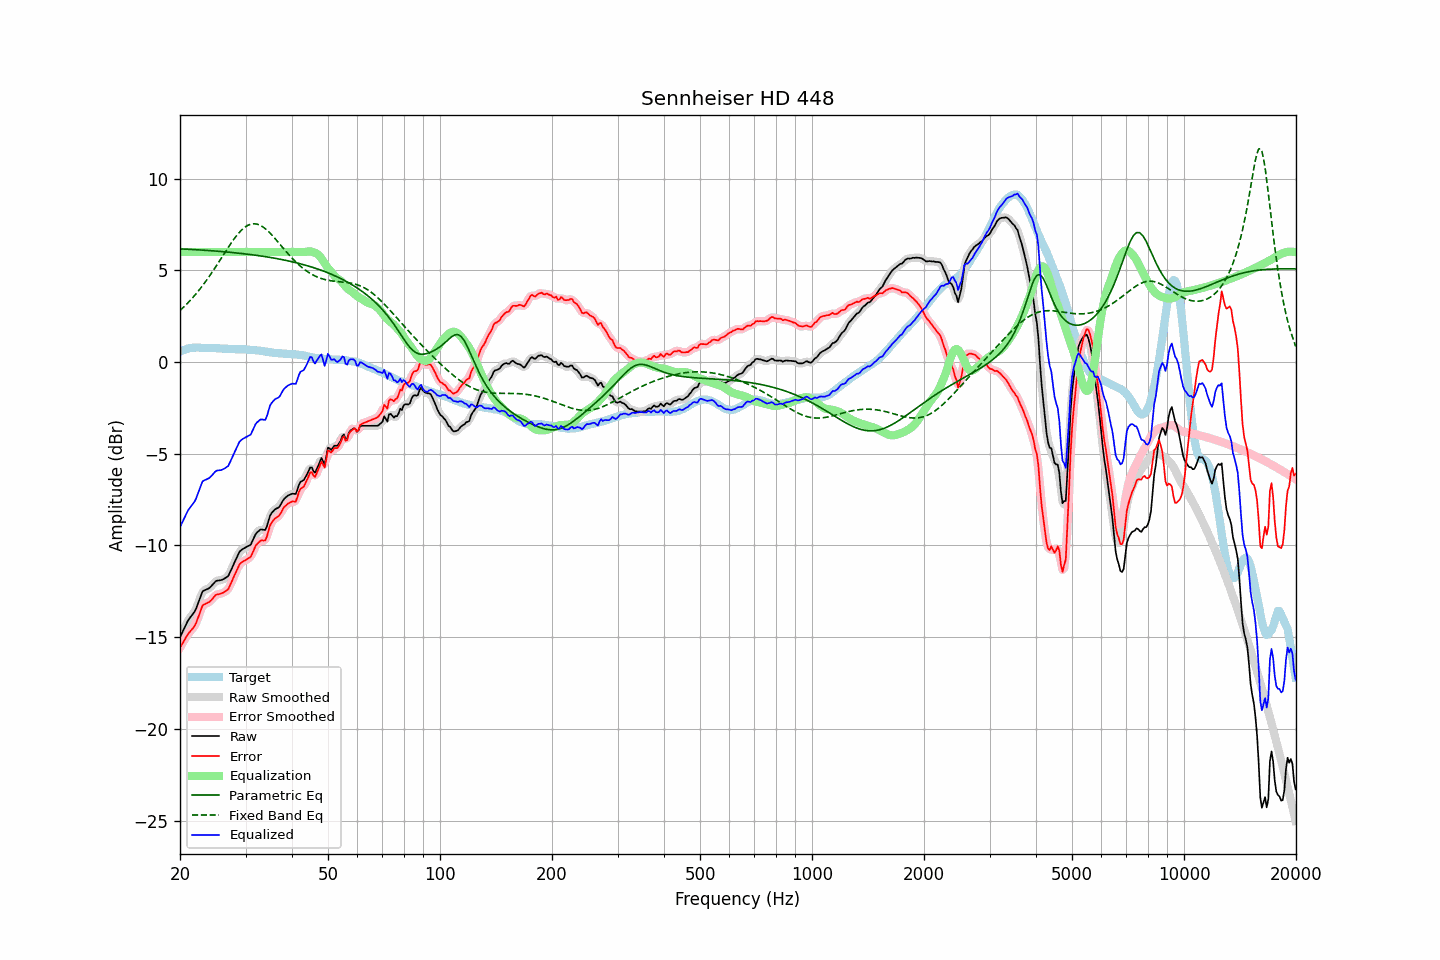

Data behind this chart, as committed beside it:
frequency, raw, error, smoothed, error_smoothed, equalization, parametric_eq, fixed_band_eq, equalized_raw, equalized_smoothed, target
20.00, -15.01, -15.57, -15.01, -15.57, 6.00, 6.17, 2.81, -9.01, -9.01, 0.56
20.20, -14.82, -15.42, -14.81, -15.41, 6.00, 6.16, 2.89, -8.82, -8.81, 0.60
20.40, -14.64, -15.28, -14.63, -15.26, 6.00, 6.16, 2.97, -8.64, -8.63, 0.64
20.61, -14.45, -15.11, -14.44, -15.11, 6.00, 6.15, 3.05, -8.45, -8.44, 0.66
20.81, -14.27, -14.97, -14.26, -14.97, 6.00, 6.15, 3.14, -8.27, -8.26, 0.70
21.02, -14.09, -14.83, -14.10, -14.83, 6.00, 6.14, 3.23, -8.09, -8.10, 0.74
21.23, -13.97, -14.72, -13.96, -14.72, 6.00, 6.14, 3.32, -7.97, -7.96, 0.75
21.44, -13.85, -14.61, -13.85, -14.62, 6.00, 6.13, 3.42, -7.85, -7.85, 0.77
21.66, -13.74, -14.52, -13.74, -14.52, 6.00, 6.13, 3.51, -7.74, -7.74, 0.78
21.87, -13.61, -14.39, -13.60, -14.39, 6.00, 6.12, 3.62, -7.61, -7.60, 0.78
22.09, -13.44, -14.23, -13.43, -14.22, 6.00, 6.12, 3.72, -7.44, -7.43, 0.79
22.31, -13.21, -14.00, -13.22, -14.01, 6.00, 6.11, 3.82, -7.21, -7.22, 0.79
22.54, -12.98, -13.77, -12.97, -13.75, 6.00, 6.11, 3.93, -6.98, -6.97, 0.79
22.76, -12.75, -13.52, -12.74, -13.51, 6.00, 6.10, 4.04, -6.75, -6.74, 0.78
22.99, -12.51, -13.27, -12.56, -13.33, 6.00, 6.10, 4.16, -6.51, -6.56, 0.77
23.22, -12.46, -13.22, -12.45, -13.21, 6.00, 6.09, 4.27, -6.46, -6.45, 0.77
23.45, -12.42, -13.17, -12.40, -13.16, 6.00, 6.09, 4.39, -6.42, -6.40, 0.75
23.69, -12.38, -13.13, -12.38, -13.13, 6.00, 6.08, 4.52, -6.38, -6.38, 0.75
23.92, -12.34, -13.09, -12.33, -13.08, 6.00, 6.07, 4.64, -6.34, -6.33, 0.75
24.16, -12.26, -13.02, -12.26, -13.02, 6.00, 6.07, 4.77, -6.26, -6.26, 0.76
24.40, -12.17, -12.93, -12.16, -12.92, 6.00, 6.06, 4.90, -6.17, -6.16, 0.76
24.65, -12.07, -12.82, -12.06, -12.82, 6.00, 6.05, 5.03, -6.07, -6.06, 0.75
24.89, -11.97, -12.72, -11.98, -12.73, 6.00, 6.05, 5.16, -5.97, -5.98, 0.75
25.14, -11.92, -12.67, -11.93, -12.68, 6.00, 6.04, 5.30, -5.92, -5.93, 0.75
25.39, -11.91, -12.66, -11.90, -12.65, 6.00, 6.03, 5.43, -5.91, -5.90, 0.75
25.65, -11.90, -12.64, -11.89, -12.63, 6.00, 6.03, 5.57, -5.90, -5.89, 0.74
25.91, -11.88, -12.61, -11.87, -12.61, 6.00, 6.02, 5.70, -5.88, -5.87, 0.73
26.16, -11.84, -12.56, -11.84, -12.57, 6.00, 6.01, 5.84, -5.84, -5.84, 0.73
26.43, -11.79, -12.52, -11.80, -12.52, 6.00, 6.00, 5.98, -5.79, -5.80, 0.73
26.69, -11.73, -12.45, -11.74, -12.46, 6.00, 6.00, 6.11, -5.73, -5.74, 0.73
26.96, -11.67, -12.38, -11.64, -12.36, 6.00, 5.99, 6.25, -5.67, -5.64, 0.72
27.23, -11.49, -12.20, -11.49, -12.21, 6.00, 5.98, 6.38, -5.49, -5.49, 0.72
27.50, -11.30, -12.01, -11.31, -12.02, 6.00, 5.97, 6.51, -5.30, -5.31, 0.71
27.77, -11.09, -11.80, -11.10, -11.81, 6.00, 5.96, 6.63, -5.09, -5.10, 0.70
28.05, -10.91, -11.61, -10.91, -11.61, 6.00, 5.95, 6.75, -4.91, -4.91, 0.70
28.33, -10.72, -11.41, -10.71, -11.40, 6.00, 5.94, 6.86, -4.72, -4.71, 0.69
28.62, -10.54, -11.23, -10.53, -11.22, 6.00, 5.94, 6.97, -4.54, -4.53, 0.69
28.90, -10.35, -11.04, -10.37, -11.06, 6.00, 5.93, 7.07, -4.35, -4.37, 0.69
29.19, -10.26, -10.95, -10.26, -10.95, 6.00, 5.92, 7.17, -4.26, -4.26, 0.69
29.48, -10.20, -10.89, -10.19, -10.88, 6.00, 5.91, 7.25, -4.20, -4.19, 0.70
29.78, -10.15, -10.83, -10.14, -10.83, 6.00, 5.90, 7.32, -4.15, -4.14, 0.69
30.08, -10.10, -10.79, -10.10, -10.78, 6.00, 5.89, 7.38, -4.10, -4.10, 0.69
30.38, -10.05, -10.72, -10.06, -10.74, 6.00, 5.88, 7.44, -4.05, -4.06, 0.67
30.68, -10.01, -10.68, -10.01, -10.68, 6.00, 5.87, 7.48, -4.01, -4.01, 0.67
30.99, -9.96, -10.62, -9.92, -10.58, 6.00, 5.85, 7.51, -3.96, -3.92, 0.66
31.30, -9.77, -10.43, -9.77, -10.43, 6.00, 5.84, 7.53, -3.77, -3.77, 0.66
31.61, -9.58, -10.24, -9.59, -10.24, 6.00, 5.83, 7.54, -3.58, -3.59, 0.66
31.93, -9.39, -10.03, -9.41, -10.05, 6.00, 5.82, 7.53, -3.39, -3.41, 0.64
32.24, -9.29, -9.91, -9.28, -9.91, 6.00, 5.81, 7.51, -3.29, -3.28, 0.63
32.57, -9.21, -9.83, -9.19, -9.81, 6.00, 5.80, 7.48, -3.21, -3.19, 0.62
32.89, -9.14, -9.75, -9.15, -9.76, 6.00, 5.78, 7.44, -3.14, -3.15, 0.61
33.22, -9.13, -9.72, -9.15, -9.75, 6.00, 5.77, 7.39, -3.13, -3.15, 0.59
33.55, -9.15, -9.74, -9.16, -9.74, 6.00, 5.76, 7.34, -3.15, -3.16, 0.59
33.89, -9.16, -9.72, -9.10, -9.67, 6.00, 5.74, 7.27, -3.16, -3.10, 0.57
34.23, -8.97, -9.53, -8.94, -9.49, 6.00, 5.73, 7.20, -2.97, -2.94, 0.56
34.57, -8.68, -9.22, -8.69, -9.23, 6.00, 5.72, 7.11, -2.68, -2.69, 0.54
34.92, -8.38, -8.91, -8.43, -8.96, 6.00, 5.70, 7.03, -2.38, -2.43, 0.53
35.27, -8.23, -8.76, -8.24, -8.76, 6.00, 5.69, 6.93, -2.23, -2.24, 0.53
35.62, -8.14, -8.64, -8.11, -8.62, 6.00, 5.67, 6.84, -2.14, -2.11, 0.51
35.97, -8.04, -8.53, -8.05, -8.55, 6.00, 5.66, 6.74, -2.04, -2.05, 0.49
... 635 more rows
